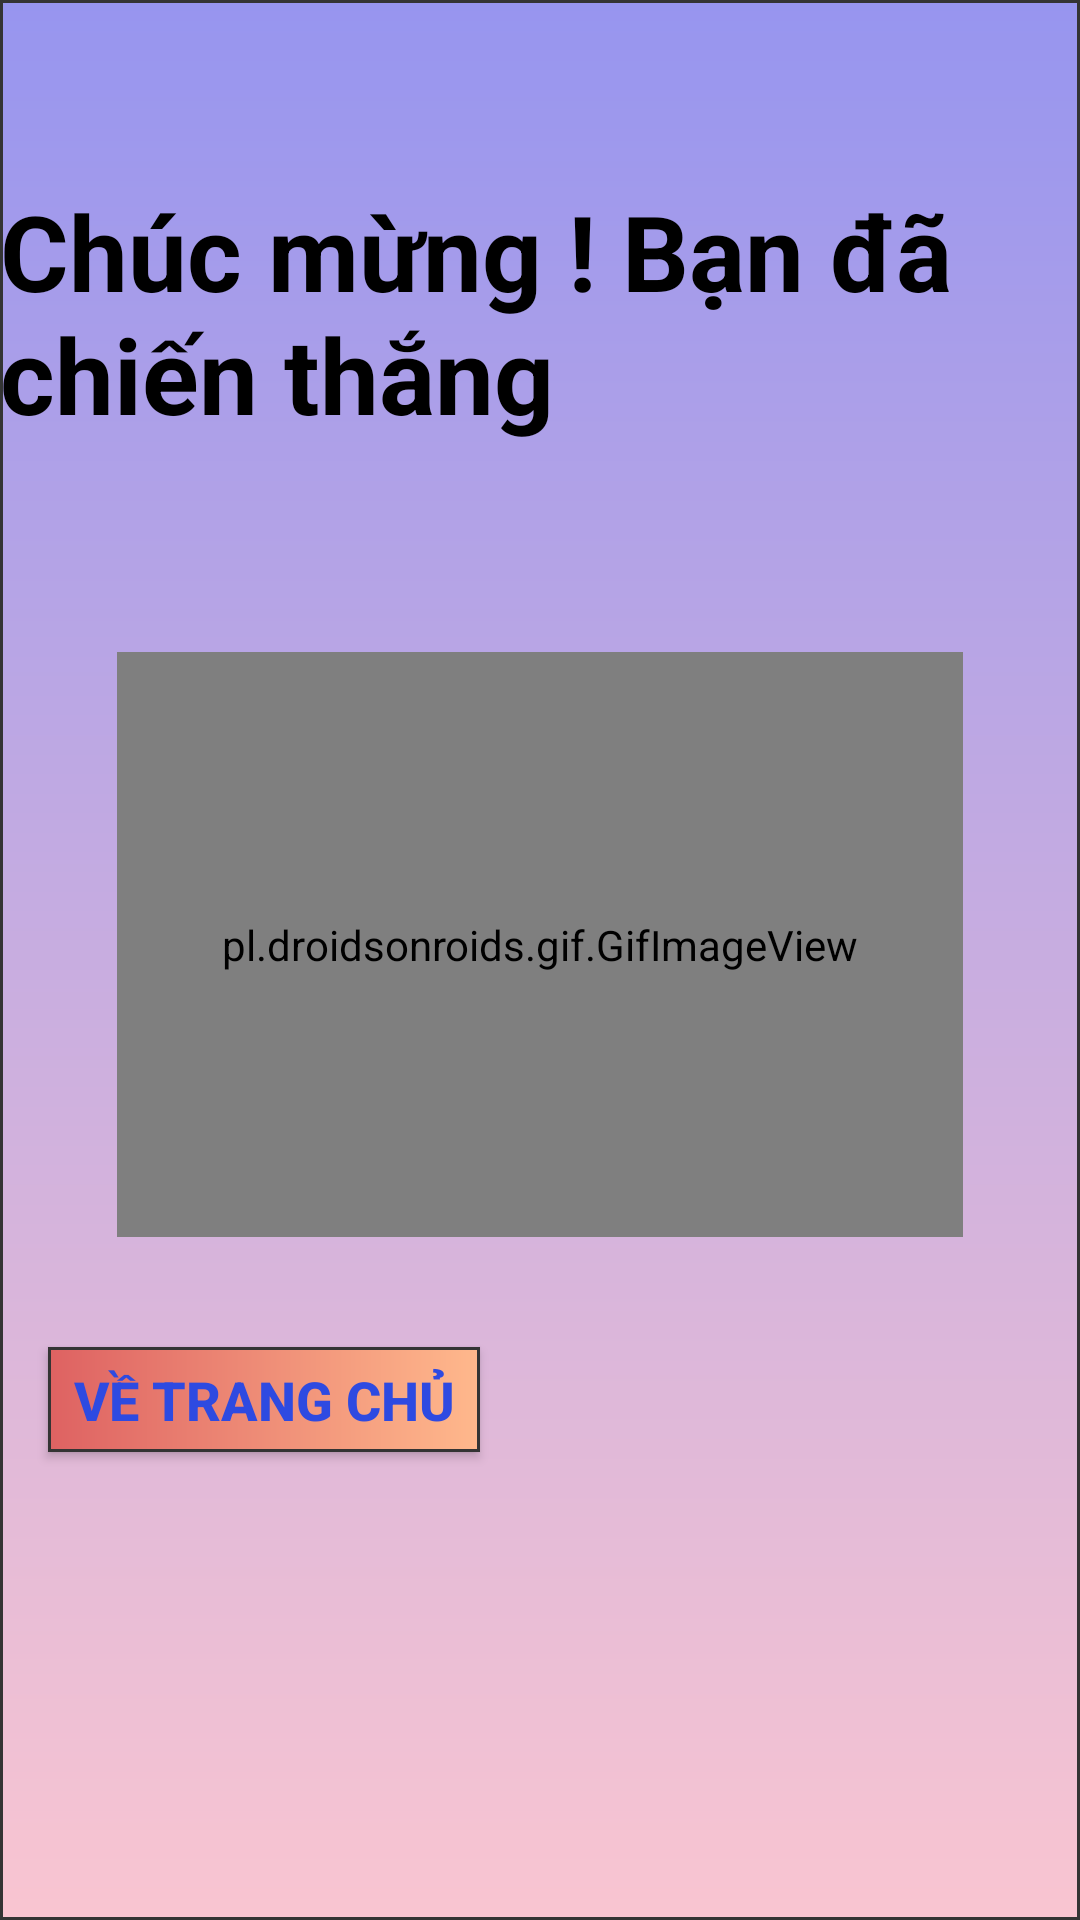

Here is an Android app screen rendered from its layout file. Give the layout XML and the strings, colors and styles it references.
<!-- AndroidManifest.xml: application theme Theme.SmallGames -->
<!-- res/layout/layout_dialog_win.xml -->
<?xml version="1.0" encoding="utf-8"?>
<android.support.constraint.ConstraintLayout xmlns:android="http://schemas.android.com/apk/res/android"
    xmlns:app="http://schemas.android.com/apk/res-auto"
    xmlns:tools="http://schemas.android.com/tools"
    android:layout_width="match_parent"
    android:layout_height="match_parent"
    android:background="@drawable/gradient_background">

    <TextView
        android:textColor="@color/black"
        android:id="@+id/textView7"
        android:layout_width="wrap_content"
        android:layout_height="wrap_content"
        android:text="Chúc mừng ! Bạn đã chiến thắng"
        android:textSize="35sp"
        android:textStyle="bold"
        app:layout_constraintBottom_toBottomOf="parent"
        app:layout_constraintEnd_toEndOf="parent"
        app:layout_constraintStart_toStartOf="parent"
        app:layout_constraintTop_toTopOf="parent"
        app:layout_constraintVertical_bias="0.109" />

    <pl.droidsonroids.gif.GifImageView
        android:id="@+id/gifImageView4"
        android:layout_width="282dp"
        android:layout_height="195dp"
        android:src="@drawable/cup"
        app:layout_constraintBottom_toBottomOf="parent"
        app:layout_constraintEnd_toEndOf="parent"
        app:layout_constraintHorizontal_bias="0.499"
        app:layout_constraintStart_toStartOf="parent"
        app:layout_constraintTop_toBottomOf="@+id/textView7"
        app:layout_constraintVertical_bias="0.233" />

    <Button
        android:id="@+id/replayBut"
        android:layout_width="135dp"
        android:layout_height="35dp"
        android:layout_marginStart="200dp"
        android:background="@drawable/gradient_game1"
        android:text="Chơi lại"
        android:textColor="#2E4AE1"
        android:textSize="18sp"
        android:textStyle="bold"
        app:layout_constraintBottom_toBottomOf="parent"
        app:layout_constraintEnd_toStartOf="@+id/menuBut"
        app:layout_constraintHorizontal_bias="0.0"
        app:layout_constraintStart_toStartOf="parent"
        app:layout_constraintTop_toBottomOf="@+id/gifImageView4"
        app:layout_constraintVertical_bias="0.184" />

    <Button
        android:id="@+id/menuBut"
        android:layout_width="144dp"
        android:layout_height="35dp"
        android:layout_marginEnd="200dp"
        android:background="@drawable/gradient_game1"
        android:text="Về trang chủ"
        android:textColor="#2E4AE1"
        android:textSize="18sp"
        android:textStyle="bold"
        app:layout_constraintBottom_toBottomOf="parent"
        app:layout_constraintEnd_toEndOf="parent"
        app:layout_constraintTop_toBottomOf="@+id/gifImageView4"
        app:layout_constraintVertical_bias="0.19" />
</android.support.constraint.ConstraintLayout>
<!-- resources referenced by this layout -->
<resources>
  <!-- drawable gradient_background (drawable) -->
  <?xml version="1.0" encoding="utf-8"?>
  <shape xmlns:android="http://schemas.android.com/apk/res/android">
      <gradient android:angle="90" android:endColor="#9795EF" android:startColor="#F9C5D1" />
  
      <stroke android:width="1dp" android:color="#343434" />
  </shape>
  <!-- drawable gradient_game1 (drawable) -->
  <?xml version="1.0" encoding="utf-8"?>
  <shape xmlns:android="http://schemas.android.com/apk/res/android">
      <gradient android:angle="0" android:endColor="#ffb88c" android:startColor="#de6262" />
  
      <stroke android:width="1dp" android:color="#343434" />
  </shape>
  <style name="Theme.SmallGames" parent="Theme.AppCompat.Light.DarkActionBar">
          
          <item name="colorPrimary">@color/purple_500</item>
          <item name="colorPrimaryDark">@color/purple_700</item>
          <item name="colorAccent">@color/teal_200</item>
          
      </style>
  <!-- not gathered from this repository: default colours our renderer supplied (Android Studio template values) -->
  <color name="purple_500">#FF6200EE</color>
  <color name="purple_700">#FF3700B3</color>
  <color name="teal_200">#FF03DAC5</color>
  <color name="black">#FF000000</color>
</resources>
